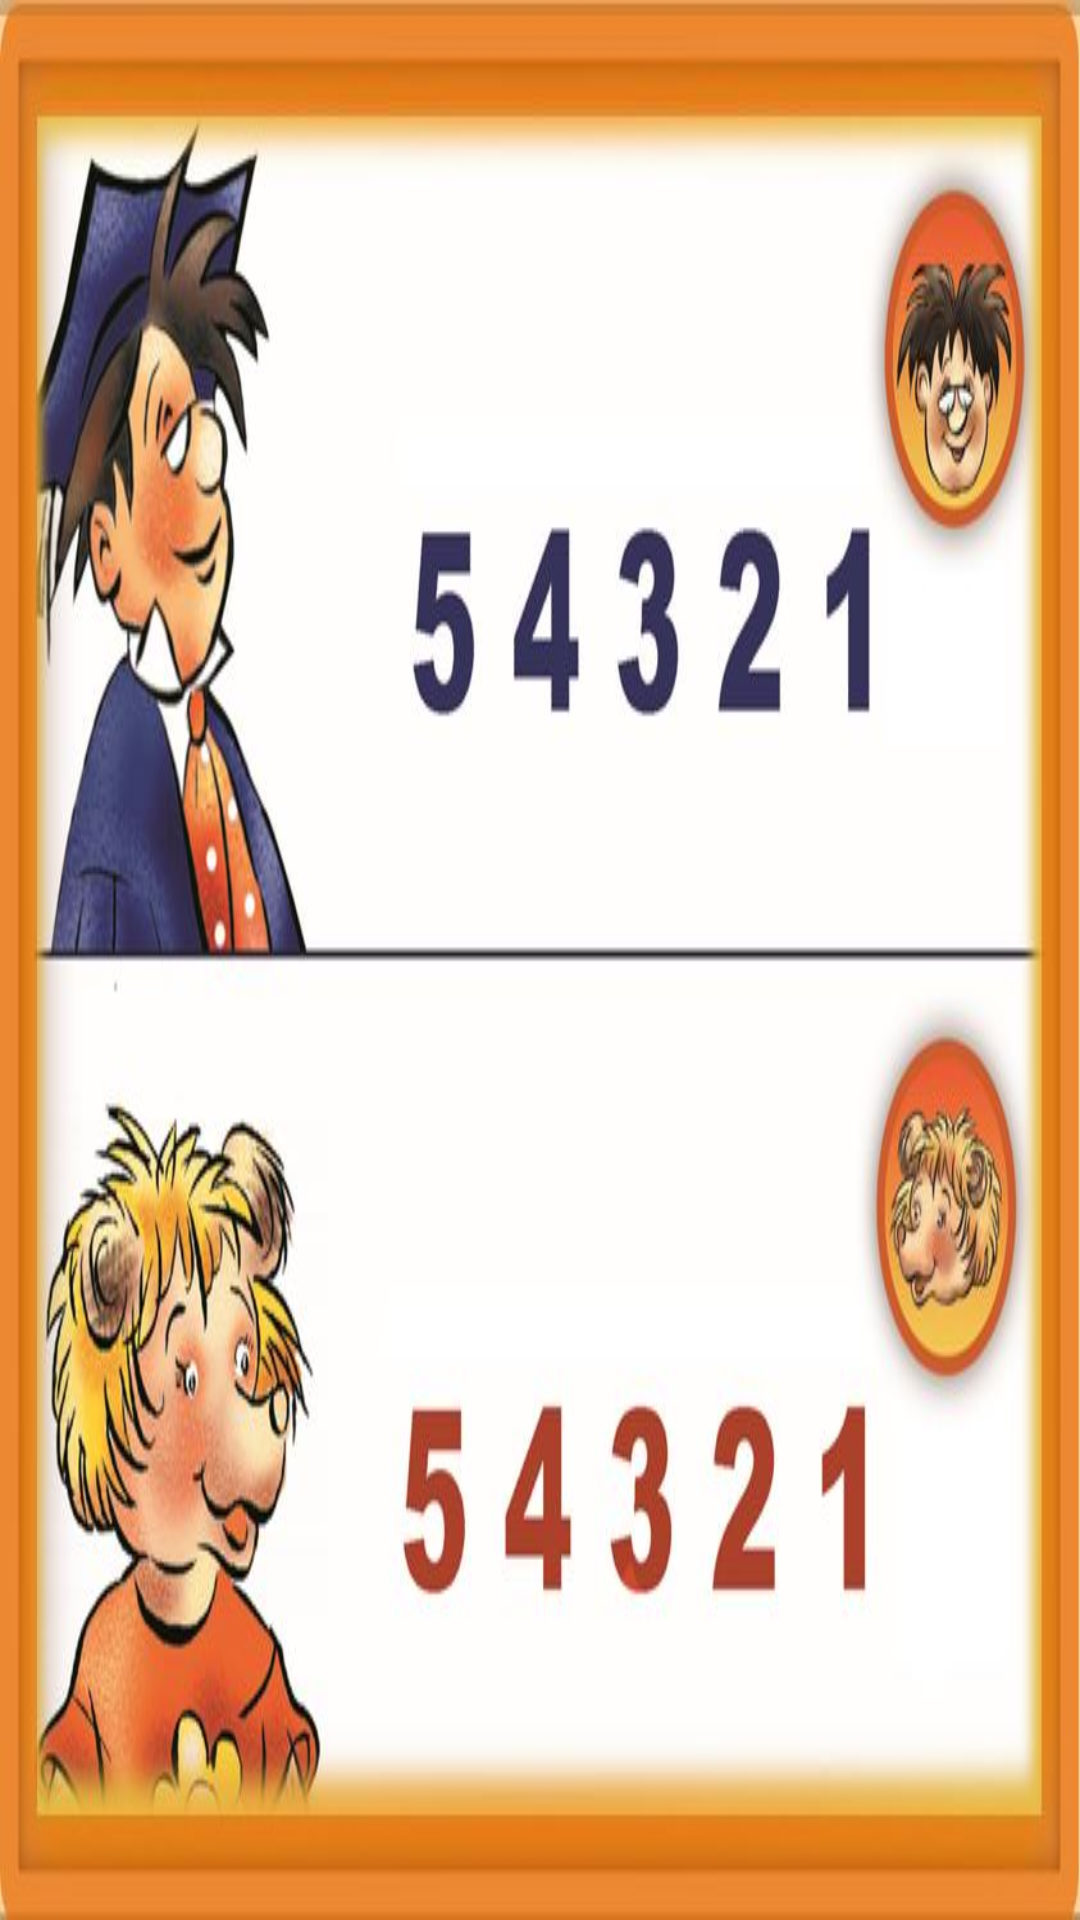

Write the Android layout XML for this screen, with the resource values it uses.
<!-- AndroidManifest.xml: application theme android:Theme.NoTitleBar.Fullscreen -->
<!-- res/layout/activity_page9.xml -->
<RelativeLayout xmlns:android="http://schemas.android.com/apk/res/android"
    xmlns:tools="http://schemas.android.com/tools"
    android:id="@+id/page9"
    android:layout_width="match_parent"
    android:layout_height="match_parent"
    android:background="@drawable/storybook_page9"
    tools:context="com.example.yiz.anyonecan.Page9Activity">

    <LinearLayout
        android:layout_width="match_parent"
        android:layout_height="match_parent"
        android:orientation="vertical">

        <RelativeLayout
            android:layout_width="match_parent"
            android:layout_height="0dp"
            android:layout_weight="0.8">

            <LinearLayout
                android:layout_width="match_parent"
                android:layout_height="match_parent"
                android:orientation="horizontal">

                <RelativeLayout
                    android:layout_width="0dp"
                    android:layout_height="match_parent"
                    android:layout_weight="0.28">

                    <LinearLayout
                        android:layout_width="match_parent"
                        android:layout_height="match_parent"
                        android:orientation="vertical">

                        <RelativeLayout
                            android:layout_width="match_parent"
                            android:layout_height="0dp"
                            android:layout_weight="0.1" />

                        <RelativeLayout
                            android:id="@+id/rl_p9_bobby"
                            android:layout_width="match_parent"
                            android:layout_height="0dp"
                            android:layout_weight="0.53" />

                        <RelativeLayout
                            android:layout_width="match_parent"
                            android:layout_height="0dp"
                            android:layout_weight="0.1" />

                        <RelativeLayout
                            android:id="@+id/rl_p9_child_top"
                            android:layout_width="match_parent"
                            android:layout_height="0dp"
                            android:layout_weight="0.27" />


                    </LinearLayout>

                </RelativeLayout>

                <RelativeLayout
                    android:layout_width="0dp"
                    android:layout_height="match_parent"
                    android:layout_weight="0.52" />

                <RelativeLayout
                    android:layout_width="0dp"
                    android:layout_height="match_parent"
                    android:layout_weight="0.2">

                    <LinearLayout
                        android:layout_width="match_parent"
                        android:layout_height="match_parent"
                        android:orientation="vertical">

                        <RelativeLayout
                            android:layout_width="match_parent"
                            android:layout_height="0dp"
                            android:layout_weight="0.1" />

                        <RelativeLayout
                            android:layout_width="match_parent"
                            android:layout_height="0dp"
                            android:layout_weight="0.25">

                            <LinearLayout
                                android:layout_width="match_parent"
                                android:layout_height="match_parent"
                                android:orientation="horizontal">

                                <RelativeLayout
                                    android:id="@+id/bobbyBtn"
                                    android:layout_width="0dp"
                                    android:layout_height="match_parent"
                                    android:layout_weight="0.8" />

                                <RelativeLayout
                                    android:layout_width="0dp"
                                    android:layout_height="match_parent"
                                    android:layout_weight="0.2" />
                            </LinearLayout>

                        </RelativeLayout>

                        <RelativeLayout
                            android:layout_width="match_parent"
                            android:layout_height="0dp"
                            android:layout_weight="0.32" />

                        <RelativeLayout
                            android:layout_width="match_parent"
                            android:layout_height="0dp"
                            android:layout_weight="0.25">

                            <LinearLayout
                                android:layout_width="match_parent"
                                android:layout_height="match_parent"
                                android:orientation="horizontal">

                                <RelativeLayout
                                    android:id="@+id/child2Btn"
                                    android:layout_width="0dp"
                                    android:layout_height="match_parent"
                                    android:layout_weight="0.8" />

                                <RelativeLayout
                                    android:layout_width="0dp"
                                    android:layout_height="match_parent"
                                    android:layout_weight="0.2" />
                            </LinearLayout>

                        </RelativeLayout>

                        <RelativeLayout
                            android:layout_width="match_parent"
                            android:layout_height="0dp"
                            android:layout_weight="0.08" />

                    </LinearLayout>

                </RelativeLayout>

            </LinearLayout>

        </RelativeLayout>

        <RelativeLayout
            android:layout_width="match_parent"
            android:layout_height="0dp"
            android:layout_weight="0.12">

            <LinearLayout
                android:layout_width="match_parent"
                android:layout_height="match_parent"
                android:orientation="horizontal">

                <RelativeLayout
                    android:layout_width="0dp"
                    android:layout_height="match_parent"
                    android:layout_weight="0.052" />

                <RelativeLayout
                    android:id="@+id/prevBtn"
                    android:layout_width="0dp"
                    android:layout_height="match_parent"
                    android:layout_weight="0.104" />

                <RelativeLayout
                    android:id="@+id/rl_p9_child_bottom"
                    android:layout_width="0dp"
                    android:layout_height="match_parent"
                    android:layout_weight="0.15" />

                <RelativeLayout
                    android:layout_width="0dp"
                    android:layout_height="match_parent"
                    android:layout_weight="0.538" />

                <RelativeLayout
                    android:id="@+id/nextBtn"
                    android:layout_width="0dp"
                    android:layout_height="match_parent"
                    android:layout_weight="0.104" />

                <RelativeLayout
                    android:layout_width="0dp"
                    android:layout_height="match_parent"
                    android:layout_weight="0.052" />

            </LinearLayout>

        </RelativeLayout>

        <RelativeLayout
            android:layout_width="match_parent"
            android:layout_height="0dp"
            android:layout_weight="0.08" />


    </LinearLayout>

</RelativeLayout>
<!-- resources referenced by this layout -->
<resources>
  <!-- drawable storybook_page9: jpg bitmap (drawable, 64018 bytes) -->
</resources>
